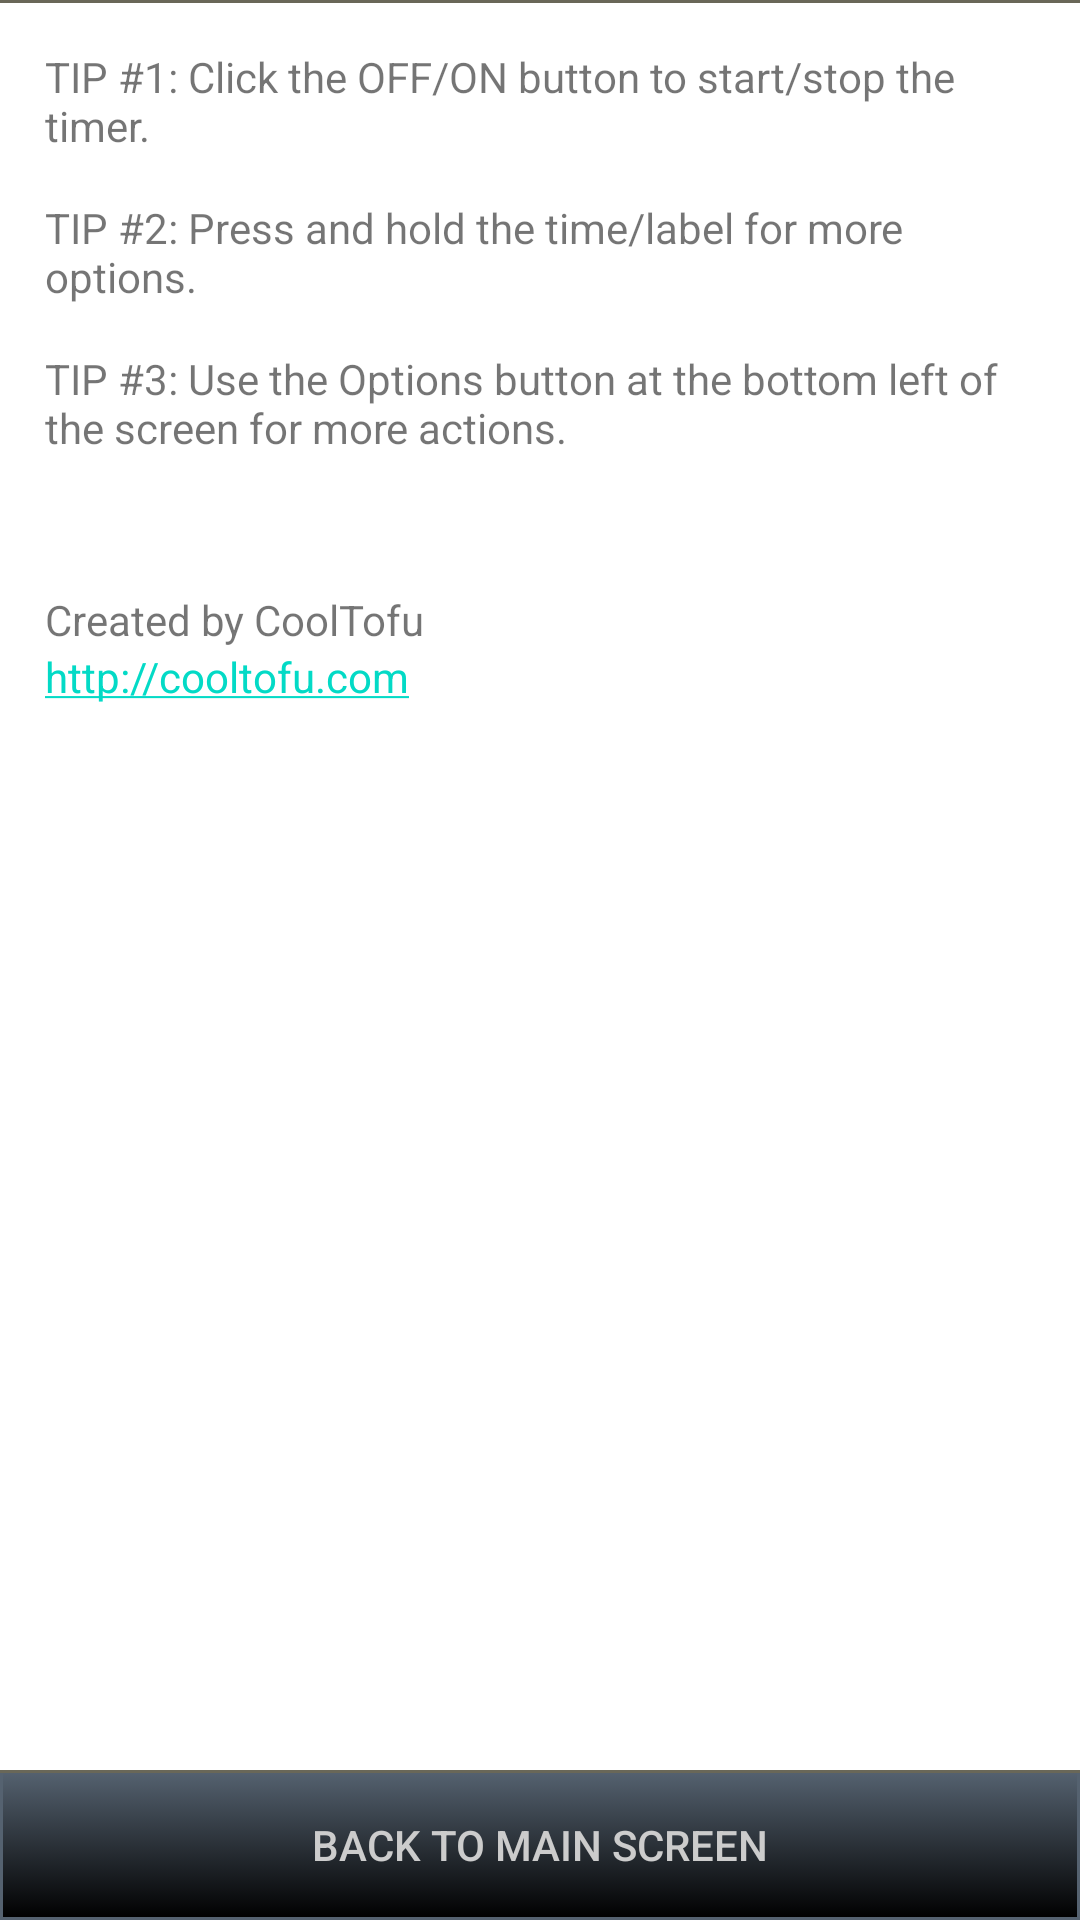

Layout XML and referenced resources for this Android screen:
<!-- AndroidManifest.xml: fallback theme Theme.MaterialComponents.DayNight.NoActionBar -->
<!-- res/layout/more.xml -->
<?xml version="1.0" encoding="utf-8"?>
<LinearLayout xmlns:android="http://schemas.android.com/apk/res/android"
    android:id="@+id/moreScreenLinearLayout"
    android:layout_width="fill_parent"
    android:layout_height="fill_parent"
    android:orientation="vertical" >
    
    
    <View
            android:layout_width="fill_parent"
            android:layout_height="1dp"
            android:background="#696758" />
        
    <LinearLayout
	    android:layout_width="fill_parent"
	    android:layout_height="fill_parent"
	    android:orientation="vertical" >
	        
	    <RelativeLayout
		    android:layout_width="fill_parent"
		    android:layout_height="fill_parent"
		    android:orientation="horizontal">
	        
		    
		    <LinearLayout
	            android:id="@+id/bottomLayout"
	            android:layout_alignParentBottom="true"
	            android:layout_width="fill_parent"
	            android:layout_height="wrap_content"
	            android:orientation="vertical">
	            
	            
	            <Button
	                android:id="@+id/moreScreenOkBtn"
	                android:layout_width="fill_parent"
	                android:layout_height="50dp"
	                android:background="@drawable/custom_button"
	                android:textColor="@color/text_color"
	                android:text="Back to Main Screen" />
	      
	        </LinearLayout>
	        
		    <ScrollView
		        android:id="@+id/scrollView1"
		        android:layout_above="@+id/bottomLayout"
		        android:layout_alignParentTop="true"
		        android:layout_width="match_parent"
		        android:layout_height="wrap_content" >   
		        	        <LinearLayout
		            android:id="@+id/linearLayout"
		            android:layout_width="fill_parent"
		            android:layout_height="wrap_content"
		            android:paddingRight="15dp"
		            android:orientation="vertical" >
				    
				    <TextView
                        android:layout_width="wrap_content"
                        android:layout_height="wrap_content"
                        android:paddingLeft="15dp"
                        android:paddingTop="15dp"
                        android:text="TIP #1: Click the OFF/ON button to start/stop the timer." />
				    
				    <TextView
				        android:layout_width="wrap_content"
				        android:layout_height="wrap_content"
				        android:paddingLeft="15dp"
				        android:paddingTop="15dp"
				        android:text="TIP #2: Press and hold the time/label for more options." />
				    
				    <TextView
                        android:layout_width="wrap_content"
                        android:layout_height="wrap_content"
                        android:paddingLeft="15dp"
                        android:paddingTop="15dp"
                        android:text="TIP #3: Use the Options button at the bottom left of the screen for more actions." />
				    
				    <TextView
				        android:layout_width="wrap_content"
				        android:layout_height="wrap_content"
				        android:paddingLeft="15dp"
				        android:paddingTop="45dp"
				        android:text="Created by CoolTofu" />
				    <TextView
				        android:layout_width="wrap_content"
				        android:layout_height="wrap_content"
				        android:autoLink="web"
				        android:paddingLeft="15dp"
				        android:text="http://cooltofu.com" />
				   
				    </LinearLayout>
			</ScrollView>
			<View
                    android:layout_width="fill_parent"
                    android:layout_height="1dp"
                    android:background="#696758"
                    android:layout_below="@+id/scrollView1" />
	    </RelativeLayout>
	    
    </LinearLayout>
</LinearLayout>
<!-- resources referenced by this layout -->
<resources>
  <color name="text_color">#CCCCCC</color>
  <!-- drawable custom_button (drawable) -->
  <?xml version="1.0" encoding="utf-8"?>
      
  <selector xmlns:android="http://schemas.android.com/apk/res/android">
  	<item android:state_pressed="true">
  		<shape>
  			<gradient android:startColor="@color/btn_end"
  				android:endColor="@color/btn_end_pressed" android:angle="270" />
  			<stroke android:width="1dp" android:color="@color/btn_end" />
  			<corners android:radius="0dp" />
  			<padding android:left="10dp" android:top="10dp"
  				android:right="10dp" android:bottom="10dp" />
  		</shape>
  	</item>
  
  	<item android:state_focused="true">
  		<shape>
  			<gradient android:endColor="@color/btn_end"
  				android:startColor="@color/btn_start" android:angle="270" />
  			<stroke android:width="1dp" android:color="@color/btn_start" />
  			<corners android:radius="0dp" />
  			<padding android:left="10dp" android:top="10dp"
  				android:right="10dp" android:bottom="10dp" />
  		</shape>
  	</item>
  
  	<item>
  		<shape>
  			<gradient android:endColor="@color/btn_end"
  				android:startColor="@color/btn_start" android:angle="270" />
  			<stroke android:width="1dp" android:color="@color/btn_start" />
  			<corners android:radius="0dp" />
  			<padding android:left="10dp" android:top="10dp"
  				android:right="10dp" android:bottom="10dp" />
  		</shape>
  	</item>
  </selector>
  <color name="btn_end">#000000</color>
  <color name="btn_end_pressed">#A7DBD8</color>
  <color name="btn_start">#556270</color>
</resources>
